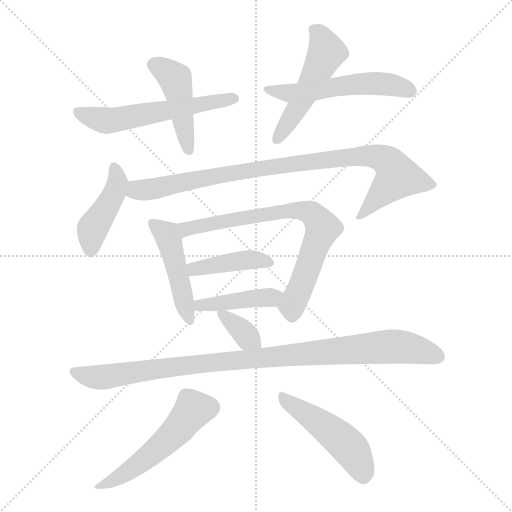
t = 0.00 s
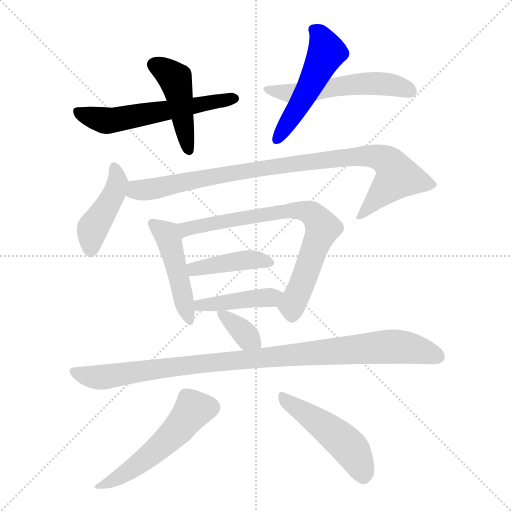
t = 1.98 s
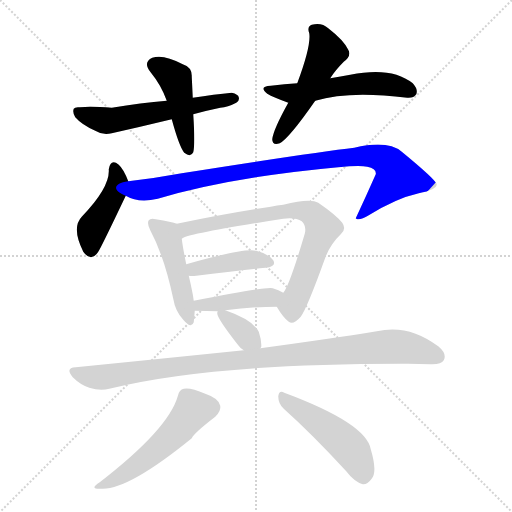
t = 3.95 s
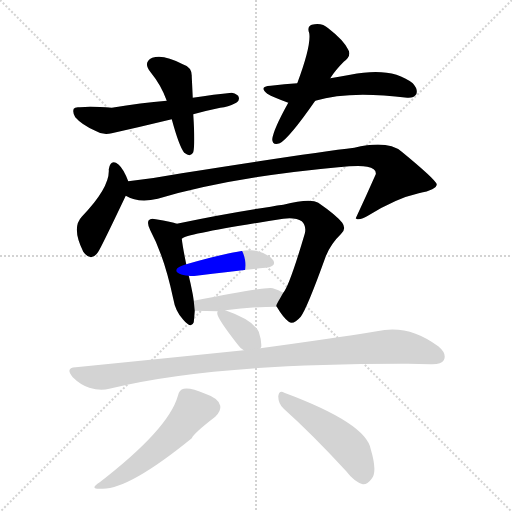
t = 5.93 s
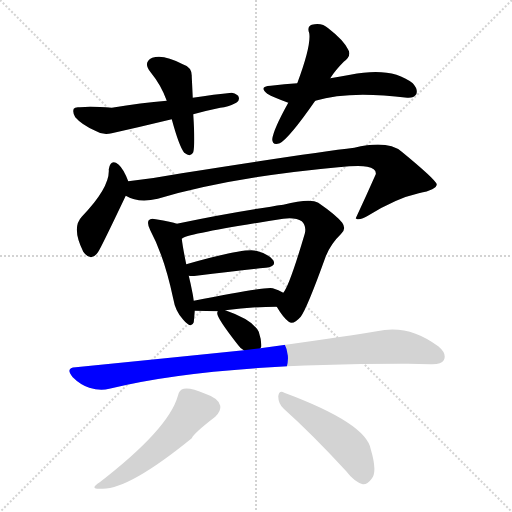
t = 7.91 s
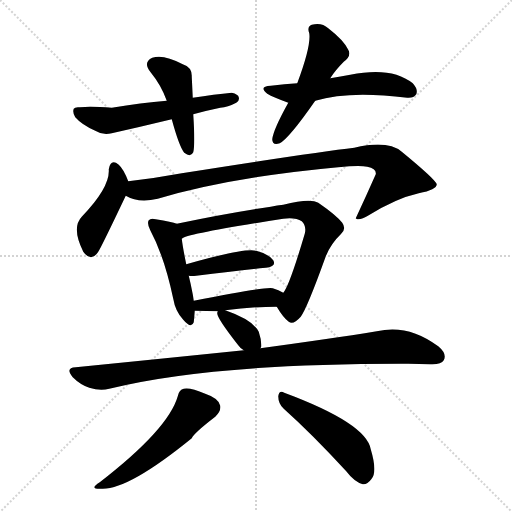
t = 9.88 s

The animated SVG that drew these frames (rendered in a browser with its animation timeline set to each time). Animation: 14 CSS @keyframes rules; one cycle of 9.88 s.

<svg version="1.1" viewBox="0 0 1024 1024" xmlns="http://www.w3.org/2000/svg">
  <g stroke="lightgray" stroke-dasharray="1,1" stroke-width="1" transform="scale(4, 4)">
    <line x1="0" y1="0" x2="256" y2="256"></line>
    <line x1="256" y1="0" x2="0" y2="256"></line>
    <line x1="128" y1="0" x2="128" y2="256"></line>
    <line x1="0" y1="128" x2="256" y2="128"></line>
  </g>
<g transform="scale(1, -1) translate(0, -900)">
   <style type="text/css">
    @keyframes keyframes0 {
      from {
       stroke: blue;
       stroke-dashoffset: 450;
       stroke-width: 128;
       }
       59% {
       animation-timing-function: step-end;
       stroke: blue;
       stroke-dashoffset: 0;
       stroke-width: 128;
       }
       to {
       stroke: black;
       stroke-width: 1024;
       }
       }
       #make-me-a-hanzi-animation-0 {
         animation: keyframes0 0.616211s both;
         animation-delay: 0.000000s;
         animation-timing-function: linear;
       }
    @keyframes keyframes1 {
      from {
       stroke: blue;
       stroke-dashoffset: 576;
       stroke-width: 128;
       }
       65% {
       animation-timing-function: step-end;
       stroke: blue;
       stroke-dashoffset: 0;
       stroke-width: 128;
       }
       to {
       stroke: black;
       stroke-width: 1024;
       }
       }
       #make-me-a-hanzi-animation-1 {
         animation: keyframes1 0.718750s both;
         animation-delay: 0.616211s;
         animation-timing-function: linear;
       }
    @keyframes keyframes2 {
      from {
       stroke: blue;
       stroke-dashoffset: 511;
       stroke-width: 128;
       }
       62% {
       animation-timing-function: step-end;
       stroke: blue;
       stroke-dashoffset: 0;
       stroke-width: 128;
       }
       to {
       stroke: black;
       stroke-width: 1024;
       }
       }
       #make-me-a-hanzi-animation-2 {
         animation: keyframes2 0.665853s both;
         animation-delay: 1.334961s;
         animation-timing-function: linear;
       }
    @keyframes keyframes3 {
      from {
       stroke: blue;
       stroke-dashoffset: 547;
       stroke-width: 128;
       }
       64% {
       animation-timing-function: step-end;
       stroke: blue;
       stroke-dashoffset: 0;
       stroke-width: 128;
       }
       to {
       stroke: black;
       stroke-width: 1024;
       }
       }
       #make-me-a-hanzi-animation-3 {
         animation: keyframes3 0.695150s both;
         animation-delay: 2.000814s;
         animation-timing-function: linear;
       }
    @keyframes keyframes4 {
      from {
       stroke: blue;
       stroke-dashoffset: 433;
       stroke-width: 128;
       }
       58% {
       animation-timing-function: step-end;
       stroke: blue;
       stroke-dashoffset: 0;
       stroke-width: 128;
       }
       to {
       stroke: black;
       stroke-width: 1024;
       }
       }
       #make-me-a-hanzi-animation-4 {
         animation: keyframes4 0.602376s both;
         animation-delay: 2.695964s;
         animation-timing-function: linear;
       }
    @keyframes keyframes5 {
      from {
       stroke: blue;
       stroke-dashoffset: 927;
       stroke-width: 128;
       }
       75% {
       animation-timing-function: step-end;
       stroke: blue;
       stroke-dashoffset: 0;
       stroke-width: 128;
       }
       to {
       stroke: black;
       stroke-width: 1024;
       }
       }
       #make-me-a-hanzi-animation-5 {
         animation: keyframes5 1.004395s both;
         animation-delay: 3.298340s;
         animation-timing-function: linear;
       }
    @keyframes keyframes6 {
      from {
       stroke: blue;
       stroke-dashoffset: 469;
       stroke-width: 128;
       }
       60% {
       animation-timing-function: step-end;
       stroke: blue;
       stroke-dashoffset: 0;
       stroke-width: 128;
       }
       to {
       stroke: black;
       stroke-width: 1024;
       }
       }
       #make-me-a-hanzi-animation-6 {
         animation: keyframes6 0.631673s both;
         animation-delay: 4.302734s;
         animation-timing-function: linear;
       }
    @keyframes keyframes7 {
      from {
       stroke: blue;
       stroke-dashoffset: 743;
       stroke-width: 128;
       }
       71% {
       animation-timing-function: step-end;
       stroke: blue;
       stroke-dashoffset: 0;
       stroke-width: 128;
       }
       to {
       stroke: black;
       stroke-width: 1024;
       }
       }
       #make-me-a-hanzi-animation-7 {
         animation: keyframes7 0.854655s both;
         animation-delay: 4.934408s;
         animation-timing-function: linear;
       }
    @keyframes keyframes8 {
      from {
       stroke: blue;
       stroke-dashoffset: 413;
       stroke-width: 128;
       }
       57% {
       animation-timing-function: step-end;
       stroke: blue;
       stroke-dashoffset: 0;
       stroke-width: 128;
       }
       to {
       stroke: black;
       stroke-width: 1024;
       }
       }
       #make-me-a-hanzi-animation-8 {
         animation: keyframes8 0.586100s both;
         animation-delay: 5.789062s;
         animation-timing-function: linear;
       }
    @keyframes keyframes9 {
      from {
       stroke: blue;
       stroke-dashoffset: 422;
       stroke-width: 128;
       }
       58% {
       animation-timing-function: step-end;
       stroke: blue;
       stroke-dashoffset: 0;
       stroke-width: 128;
       }
       to {
       stroke: black;
       stroke-width: 1024;
       }
       }
       #make-me-a-hanzi-animation-9 {
         animation: keyframes9 0.593424s both;
         animation-delay: 6.375163s;
         animation-timing-function: linear;
       }
    @keyframes keyframes10 {
      from {
       stroke: blue;
       stroke-dashoffset: 352;
       stroke-width: 128;
       }
       53% {
       animation-timing-function: step-end;
       stroke: blue;
       stroke-dashoffset: 0;
       stroke-width: 128;
       }
       to {
       stroke: black;
       stroke-width: 1024;
       }
       }
       #make-me-a-hanzi-animation-10 {
         animation: keyframes10 0.536458s both;
         animation-delay: 6.968587s;
         animation-timing-function: linear;
       }
    @keyframes keyframes11 {
      from {
       stroke: blue;
       stroke-dashoffset: 990;
       stroke-width: 128;
       }
       76% {
       animation-timing-function: step-end;
       stroke: blue;
       stroke-dashoffset: 0;
       stroke-width: 128;
       }
       to {
       stroke: black;
       stroke-width: 1024;
       }
       }
       #make-me-a-hanzi-animation-11 {
         animation: keyframes11 1.055664s both;
         animation-delay: 7.505046s;
         animation-timing-function: linear;
       }
    @keyframes keyframes12 {
      from {
       stroke: blue;
       stroke-dashoffset: 527;
       stroke-width: 128;
       }
       63% {
       animation-timing-function: step-end;
       stroke: blue;
       stroke-dashoffset: 0;
       stroke-width: 128;
       }
       to {
       stroke: black;
       stroke-width: 1024;
       }
       }
       #make-me-a-hanzi-animation-12 {
         animation: keyframes12 0.678874s both;
         animation-delay: 8.560710s;
         animation-timing-function: linear;
       }
    @keyframes keyframes13 {
      from {
       stroke: blue;
       stroke-dashoffset: 483;
       stroke-width: 128;
       }
       61% {
       animation-timing-function: step-end;
       stroke: blue;
       stroke-dashoffset: 0;
       stroke-width: 128;
       }
       to {
       stroke: black;
       stroke-width: 1024;
       }
       }
       #make-me-a-hanzi-animation-13 {
         animation: keyframes13 0.643066s both;
         animation-delay: 9.239583s;
         animation-timing-function: linear;
       }
</style>
<path d="M 385.5 704.5 Q 384.5 726.5 383.5 746.5 Q 384.5 765.5 365.5 771.5 Q 326.5 792.5 304.5 784.5 Q 285.5 775.5 300.5 756.5 Q 322.5 729.5 333.5 698.5 L 343.5 661.5 Q 358.5 606.5 368.5 594.5 Q 381.5 584.5 386.5 595.5 Q 390.5 610.5 386.5 671.5 L 385.5 704.5 Z" fill="lightgray"></path> 
<path d="M 386.5 671.5 Q 411.5 678.5 440.5 684.5 Q 455.5 685.5 472.5 694.5 Q 479.5 698.5 477.5 705.5 Q 476.5 711.5 463.5 714.5 Q 429.5 711.5 385.5 704.5 L 333.5 698.5 Q 282.5 694.5 223.5 684.5 Q 181.5 687.5 159.5 685.5 Q 149.5 686.5 147.5 682.5 Q 144.5 675.5 150.5 665.5 Q 163.5 650.5 190.5 638.5 Q 206.5 628.5 223.5 633.5 Q 281.5 646.5 343.5 661.5 L 386.5 671.5 Z" fill="lightgray"></path> 
<path d="M 660.5 743.5 Q 670.5 759.5 687.5 776.5 Q 703.5 788.5 696.5 800.5 Q 687.5 819.5 656.5 843.5 Q 643.5 855.5 623.5 850.5 Q 613.5 846.5 618.5 833.5 Q 622.5 808.5 594.5 733.5 L 576.5 694.5 Q 546.5 640.5 544.5 621.5 Q 544.5 608.5 559.5 613.5 Q 577.5 622.5 630.5 698.5 L 660.5 743.5 Z" fill="lightgray"></path> 
<path d="M 630.5 698.5 Q 697.5 719.5 814.5 704.5 Q 827.5 703.5 832.5 711.5 Q 836.5 721.5 825.5 733.5 Q 783.5 767.5 700.5 750.5 Q 681.5 747.5 660.5 743.5 L 594.5 733.5 Q 569.5 732.5 541.5 728.5 Q 516.5 727.5 534.5 712.5 Q 546.5 705.5 576.5 694.5 L 630.5 698.5 Z" fill="lightgray"></path> 
<path d="M 256.5 537.5 Q 247.5 561.5 237.5 570.5 Q 221.5 583.5 217.5 561.5 Q 220.5 525.5 163.5 466.5 Q 142.5 444.5 166.5 396.5 Q 182.5 374.5 196.5 396.5 Q 202.5 405.5 251.5 508.5 C 260.5 527.5 260.5 527.5 256.5 537.5 Z" fill="lightgray"></path> 
<path d="M 251.5 508.5 Q 276.5 493.5 315.5 502.5 Q 459.5 545.5 676.5 565.5 Q 718.5 569.5 734.5 566.5 Q 753.5 562.5 751.5 551.5 Q 732.5 508.5 711.5 463.5 L 712.5 462.5 Q 719.5 458.5 737.5 469.5 Q 792.5 503.5 837.5 513.5 Q 873.5 520.5 873.5 531.5 Q 870.5 541.5 803.5 596.5 Q 775.5 620.5 708.5 604.5 Q 629.5 595.5 363.5 553.5 Q 309.5 543.5 256.5 537.5 C 226.5 533.5 223.5 519.5 251.5 508.5 Z" fill="lightgray"></path> 
<path d="M 353.5 452.5 Q 344.5 456.5 311.5 461.5 Q 301.5 464.5 297.5 459.5 Q 293.5 453.5 300.5 439.5 Q 328.5 387.5 346.5 302.5 Q 350.5 277.5 366.5 260.5 Q 382.5 241.5 387.5 255.5 Q 388.5 265.5 389.5 278.5 L 387.5 298.5 Q 386.5 305.5 385.5 311.5 Q 381.5 332.5 377.5 348.5 L 372.5 371.5 Q 365.5 405.5 363.5 422.5 C 359.5 450.5 359.5 450.5 353.5 452.5 Z" fill="lightgray"></path> 
<path d="M 553.5 286.5 Q 566.5 264.5 577.5 256.5 Q 586.5 249.5 601.5 266.5 Q 614.5 284.5 650.5 384.5 Q 660.5 411.5 681.5 431.5 Q 693.5 441.5 684.5 454.5 Q 671.5 470.5 636.5 494.5 Q 620.5 504.5 566.5 490.5 Q 554.5 489.5 541.5 486.5 Q 459.5 474.5 353.5 452.5 C 324.5 446.5 335.5 411.5 363.5 422.5 Q 372.5 432.5 566.5 462.5 Q 591.5 465.5 603.5 457.5 Q 613.5 447.5 609.5 432.5 Q 578.5 327.5 566.5 314.5 C 551.5 288.5 551.5 288.5 553.5 286.5 Z" fill="lightgray"></path> 
<path d="M 377.5 348.5 Q 383.5 347.5 392.5 348.5 Q 471.5 358.5 531.5 364.5 Q 553.5 367.5 546.5 379.5 Q 536.5 392.5 512.5 398.5 Q 487.5 404.5 372.5 371.5 C 343.5 363.5 347.5 351.5 377.5 348.5 Z" fill="lightgray"></path> 
<path d="M 450.5 279.5 Q 505.5 286.5 553.5 286.5 C 583.5 286.5 592.5 299.5 566.5 314.5 Q 557.5 320.5 545.5 323.5 Q 527.5 326.5 387.5 298.5 C 358.5 292.5 359.5 279.5 389.5 278.5 L 435.5 277.5 L 450.5 279.5 Z" fill="lightgray"></path> 
<path d="M 435.5 277.5 Q 434.5 276.5 434.5 273.5 Q 433.5 264.5 476.5 209.5 Q 480.5 203.5 487.5 199.5 C 509.5 185.5 509.5 185.5 520.5 203.5 Q 521.5 204.5 522.5 206.5 Q 523.5 218.5 517.5 236.5 Q 505.5 260.5 450.5 279.5 C 437.5 284.5 437.5 284.5 435.5 277.5 Z" fill="lightgray"></path> 
<path d="M 487.5 199.5 Q 331.5 183.5 151.5 165.5 Q 129.5 164.5 145.5 145.5 Q 160.5 130.5 178.5 124.5 Q 200.5 117.5 218.5 122.5 Q 422.5 173.5 816.5 172.5 Q 838.5 172.5 860.5 171.5 Q 882.5 170.5 887.5 179.5 Q 894.5 192.5 876.5 207.5 Q 816.5 252.5 753.5 237.5 Q 660.5 222.5 520.5 203.5 L 487.5 199.5 Z" fill="lightgray"></path> 
<path d="M 355.5 107.5 Q 336.5 41.5 199.5 -64.5 Q 175.5 -79.5 205.5 -77.5 Q 259.5 -77.5 383.5 23.5 Q 387.5 33.5 430.5 66.5 Q 442.5 78.5 440.5 88.5 Q 437.5 103.5 410.5 112.5 Q 380.5 125.5 367.5 122.5 Q 358.5 121.5 355.5 107.5 Z" fill="lightgray"></path> 
<path d="M 567.5 82.5 Q 624.5 31.5 692.5 -42.5 Q 708.5 -63.5 725.5 -68.5 Q 734.5 -69.5 742.5 -58.5 Q 755.5 -45.5 741.5 1.5 Q 732.5 53.5 568.5 114.5 Q 558.5 120.5 556.5 107.5 Q 556.5 92.5 567.5 82.5 Z" fill="lightgray"></path> 
      <clipPath id="make-me-a-hanzi-clip-0">
      <path d="M 385.5 704.5 Q 384.5 726.5 383.5 746.5 Q 384.5 765.5 365.5 771.5 Q 326.5 792.5 304.5 784.5 Q 285.5 775.5 300.5 756.5 Q 322.5 729.5 333.5 698.5 L 343.5 661.5 Q 358.5 606.5 368.5 594.5 Q 381.5 584.5 386.5 595.5 Q 390.5 610.5 386.5 671.5 L 385.5 704.5 Z" fill="lightgray"></path>
      </clipPath>
      <path clip-path="url(#make-me-a-hanzi-clip-0)" d="M 309.5 769.5 L 331.5 758.5 L 351.5 738.5 L 377.5 599.5 " fill="none" id="make-me-a-hanzi-animation-0" stroke-dasharray="322 644" stroke-linecap="round"></path>

      <clipPath id="make-me-a-hanzi-clip-1">
      <path d="M 386.5 671.5 Q 411.5 678.5 440.5 684.5 Q 455.5 685.5 472.5 694.5 Q 479.5 698.5 477.5 705.5 Q 476.5 711.5 463.5 714.5 Q 429.5 711.5 385.5 704.5 L 333.5 698.5 Q 282.5 694.5 223.5 684.5 Q 181.5 687.5 159.5 685.5 Q 149.5 686.5 147.5 682.5 Q 144.5 675.5 150.5 665.5 Q 163.5 650.5 190.5 638.5 Q 206.5 628.5 223.5 633.5 Q 281.5 646.5 343.5 661.5 L 386.5 671.5 Z" fill="lightgray"></path>
      </clipPath>
      <path clip-path="url(#make-me-a-hanzi-clip-1)" d="M 155.5 677.5 L 182.5 665.5 L 225.5 659.5 L 468.5 702.5 " fill="none" id="make-me-a-hanzi-animation-1" stroke-dasharray="448 896" stroke-linecap="round"></path>

      <clipPath id="make-me-a-hanzi-clip-2">
      <path d="M 660.5 743.5 Q 670.5 759.5 687.5 776.5 Q 703.5 788.5 696.5 800.5 Q 687.5 819.5 656.5 843.5 Q 643.5 855.5 623.5 850.5 Q 613.5 846.5 618.5 833.5 Q 622.5 808.5 594.5 733.5 L 576.5 694.5 Q 546.5 640.5 544.5 621.5 Q 544.5 608.5 559.5 613.5 Q 577.5 622.5 630.5 698.5 L 660.5 743.5 Z" fill="lightgray"></path>
      </clipPath>
      <path clip-path="url(#make-me-a-hanzi-clip-2)" d="M 627.5 840.5 L 640.5 828.5 L 653.5 795.5 L 606.5 700.5 L 553.5 620.5 " fill="none" id="make-me-a-hanzi-animation-2" stroke-dasharray="383 766" stroke-linecap="round"></path>

      <clipPath id="make-me-a-hanzi-clip-3">
      <path d="M 630.5 698.5 Q 697.5 719.5 814.5 704.5 Q 827.5 703.5 832.5 711.5 Q 836.5 721.5 825.5 733.5 Q 783.5 767.5 700.5 750.5 Q 681.5 747.5 660.5 743.5 L 594.5 733.5 Q 569.5 732.5 541.5 728.5 Q 516.5 727.5 534.5 712.5 Q 546.5 705.5 576.5 694.5 L 630.5 698.5 Z" fill="lightgray"></path>
      </clipPath>
      <path clip-path="url(#make-me-a-hanzi-clip-3)" d="M 535.5 721.5 L 581.5 713.5 L 713.5 732.5 L 763.5 733.5 L 822.5 717.5 " fill="none" id="make-me-a-hanzi-animation-3" stroke-dasharray="419 838" stroke-linecap="round"></path>

      <clipPath id="make-me-a-hanzi-clip-4">
      <path d="M 256.5 537.5 Q 247.5 561.5 237.5 570.5 Q 221.5 583.5 217.5 561.5 Q 220.5 525.5 163.5 466.5 Q 142.5 444.5 166.5 396.5 Q 182.5 374.5 196.5 396.5 Q 202.5 405.5 251.5 508.5 C 260.5 527.5 260.5 527.5 256.5 537.5 Z" fill="lightgray"></path>
      </clipPath>
      <path clip-path="url(#make-me-a-hanzi-clip-4)" d="M 228.5 564.5 L 235.5 533.5 L 231.5 519.5 L 185.5 443.5 L 181.5 401.5 " fill="none" id="make-me-a-hanzi-animation-4" stroke-dasharray="305 610" stroke-linecap="round"></path>

      <clipPath id="make-me-a-hanzi-clip-5">
      <path d="M 251.5 508.5 Q 276.5 493.5 315.5 502.5 Q 459.5 545.5 676.5 565.5 Q 718.5 569.5 734.5 566.5 Q 753.5 562.5 751.5 551.5 Q 732.5 508.5 711.5 463.5 L 712.5 462.5 Q 719.5 458.5 737.5 469.5 Q 792.5 503.5 837.5 513.5 Q 873.5 520.5 873.5 531.5 Q 870.5 541.5 803.5 596.5 Q 775.5 620.5 708.5 604.5 Q 629.5 595.5 363.5 553.5 Q 309.5 543.5 256.5 537.5 C 226.5 533.5 223.5 519.5 251.5 508.5 Z" fill="lightgray"></path>
      </clipPath>
      <path clip-path="url(#make-me-a-hanzi-clip-5)" d="M 260.5 514.5 L 423.5 548.5 L 621.5 577.5 L 722.5 588.5 L 768.5 581.5 L 795.5 546.5 L 727.5 471.5 L 717.5 468.5 " fill="none" id="make-me-a-hanzi-animation-5" stroke-dasharray="799 1598" stroke-linecap="round"></path>

      <clipPath id="make-me-a-hanzi-clip-6">
      <path d="M 353.5 452.5 Q 344.5 456.5 311.5 461.5 Q 301.5 464.5 297.5 459.5 Q 293.5 453.5 300.5 439.5 Q 328.5 387.5 346.5 302.5 Q 350.5 277.5 366.5 260.5 Q 382.5 241.5 387.5 255.5 Q 388.5 265.5 389.5 278.5 L 387.5 298.5 Q 386.5 305.5 385.5 311.5 Q 381.5 332.5 377.5 348.5 L 372.5 371.5 Q 365.5 405.5 363.5 422.5 C 359.5 450.5 359.5 450.5 353.5 452.5 Z" fill="lightgray"></path>
      </clipPath>
      <path clip-path="url(#make-me-a-hanzi-clip-6)" d="M 305.5 454.5 L 332.5 432.5 L 337.5 421.5 L 377.5 260.5 " fill="none" id="make-me-a-hanzi-animation-6" stroke-dasharray="341 682" stroke-linecap="round"></path>

      <clipPath id="make-me-a-hanzi-clip-7">
      <path d="M 553.5 286.5 Q 566.5 264.5 577.5 256.5 Q 586.5 249.5 601.5 266.5 Q 614.5 284.5 650.5 384.5 Q 660.5 411.5 681.5 431.5 Q 693.5 441.5 684.5 454.5 Q 671.5 470.5 636.5 494.5 Q 620.5 504.5 566.5 490.5 Q 554.5 489.5 541.5 486.5 Q 459.5 474.5 353.5 452.5 C 324.5 446.5 335.5 411.5 363.5 422.5 Q 372.5 432.5 566.5 462.5 Q 591.5 465.5 603.5 457.5 Q 613.5 447.5 609.5 432.5 Q 578.5 327.5 566.5 314.5 C 551.5 288.5 551.5 288.5 553.5 286.5 Z" fill="lightgray"></path>
      </clipPath>
      <path clip-path="url(#make-me-a-hanzi-clip-7)" d="M 365.5 432.5 L 382.5 445.5 L 508.5 468.5 L 597.5 480.5 L 623.5 472.5 L 645.5 444.5 L 583.5 288.5 L 584.5 271.5 " fill="none" id="make-me-a-hanzi-animation-7" stroke-dasharray="615 1230" stroke-linecap="round"></path>

      <clipPath id="make-me-a-hanzi-clip-8">
      <path d="M 377.5 348.5 Q 383.5 347.5 392.5 348.5 Q 471.5 358.5 531.5 364.5 Q 553.5 367.5 546.5 379.5 Q 536.5 392.5 512.5 398.5 Q 487.5 404.5 372.5 371.5 C 343.5 363.5 347.5 351.5 377.5 348.5 Z" fill="lightgray"></path>
      </clipPath>
      <path clip-path="url(#make-me-a-hanzi-clip-8)" d="M 385.5 356.5 L 390.5 364.5 L 501.5 380.5 L 536.5 374.5 " fill="none" id="make-me-a-hanzi-animation-8" stroke-dasharray="285 570" stroke-linecap="round"></path>

      <clipPath id="make-me-a-hanzi-clip-9">
      <path d="M 450.5 279.5 Q 505.5 286.5 553.5 286.5 C 583.5 286.5 592.5 299.5 566.5 314.5 Q 557.5 320.5 545.5 323.5 Q 527.5 326.5 387.5 298.5 C 358.5 292.5 359.5 279.5 389.5 278.5 L 435.5 277.5 L 450.5 279.5 Z" fill="lightgray"></path>
      </clipPath>
      <path clip-path="url(#make-me-a-hanzi-clip-9)" d="M 397.5 284.5 L 403.5 293.5 L 441.5 292.5 L 557.5 310.5 " fill="none" id="make-me-a-hanzi-animation-9" stroke-dasharray="294 588" stroke-linecap="round"></path>

      <clipPath id="make-me-a-hanzi-clip-10">
      <path d="M 435.5 277.5 Q 434.5 276.5 434.5 273.5 Q 433.5 264.5 476.5 209.5 Q 480.5 203.5 487.5 199.5 C 509.5 185.5 509.5 185.5 520.5 203.5 Q 521.5 204.5 522.5 206.5 Q 523.5 218.5 517.5 236.5 Q 505.5 260.5 450.5 279.5 C 437.5 284.5 437.5 284.5 435.5 277.5 Z" fill="lightgray"></path>
      </clipPath>
      <path clip-path="url(#make-me-a-hanzi-clip-10)" d="M 443.5 273.5 L 514.5 209.5 " fill="none" id="make-me-a-hanzi-animation-10" stroke-dasharray="224 448" stroke-linecap="round"></path>

      <clipPath id="make-me-a-hanzi-clip-11">
      <path d="M 487.5 199.5 Q 331.5 183.5 151.5 165.5 Q 129.5 164.5 145.5 145.5 Q 160.5 130.5 178.5 124.5 Q 200.5 117.5 218.5 122.5 Q 422.5 173.5 816.5 172.5 Q 838.5 172.5 860.5 171.5 Q 882.5 170.5 887.5 179.5 Q 894.5 192.5 876.5 207.5 Q 816.5 252.5 753.5 237.5 Q 660.5 222.5 520.5 203.5 L 487.5 199.5 Z" fill="lightgray"></path>
      </clipPath>
      <path clip-path="url(#make-me-a-hanzi-clip-11)" d="M 148.5 155.5 L 200.5 145.5 L 395.5 172.5 L 779.5 207.5 L 839.5 199.5 L 875.5 186.5 " fill="none" id="make-me-a-hanzi-animation-11" stroke-dasharray="862 1724" stroke-linecap="round"></path>

      <clipPath id="make-me-a-hanzi-clip-12">
      <path d="M 355.5 107.5 Q 336.5 41.5 199.5 -64.5 Q 175.5 -79.5 205.5 -77.5 Q 259.5 -77.5 383.5 23.5 Q 387.5 33.5 430.5 66.5 Q 442.5 78.5 440.5 88.5 Q 437.5 103.5 410.5 112.5 Q 380.5 125.5 367.5 122.5 Q 358.5 121.5 355.5 107.5 Z" fill="lightgray"></path>
      </clipPath>
      <path clip-path="url(#make-me-a-hanzi-clip-12)" d="M 423.5 85.5 L 388.5 81.5 L 355.5 39.5 L 308.5 -4.5 L 244.5 -50.5 L 209.5 -67.5 " fill="none" id="make-me-a-hanzi-animation-12" stroke-dasharray="399 798" stroke-linecap="round"></path>

      <clipPath id="make-me-a-hanzi-clip-13">
      <path d="M 567.5 82.5 Q 624.5 31.5 692.5 -42.5 Q 708.5 -63.5 725.5 -68.5 Q 734.5 -69.5 742.5 -58.5 Q 755.5 -45.5 741.5 1.5 Q 732.5 53.5 568.5 114.5 Q 558.5 120.5 556.5 107.5 Q 556.5 92.5 567.5 82.5 Z" fill="lightgray"></path>
      </clipPath>
      <path clip-path="url(#make-me-a-hanzi-clip-13)" d="M 567.5 102.5 L 692.5 11.5 L 713.5 -16.5 L 726.5 -51.5 " fill="none" id="make-me-a-hanzi-animation-13" stroke-dasharray="355 710" stroke-linecap="round"></path>

</g>
</svg>
